Run: headless pygame with SDL's dummy video driver; simulated clock (each Clock.tick advances the game by its frame time, no real sleeping); random seed 0; keys injected as events and as key.get_pressed() state; no mouse input.
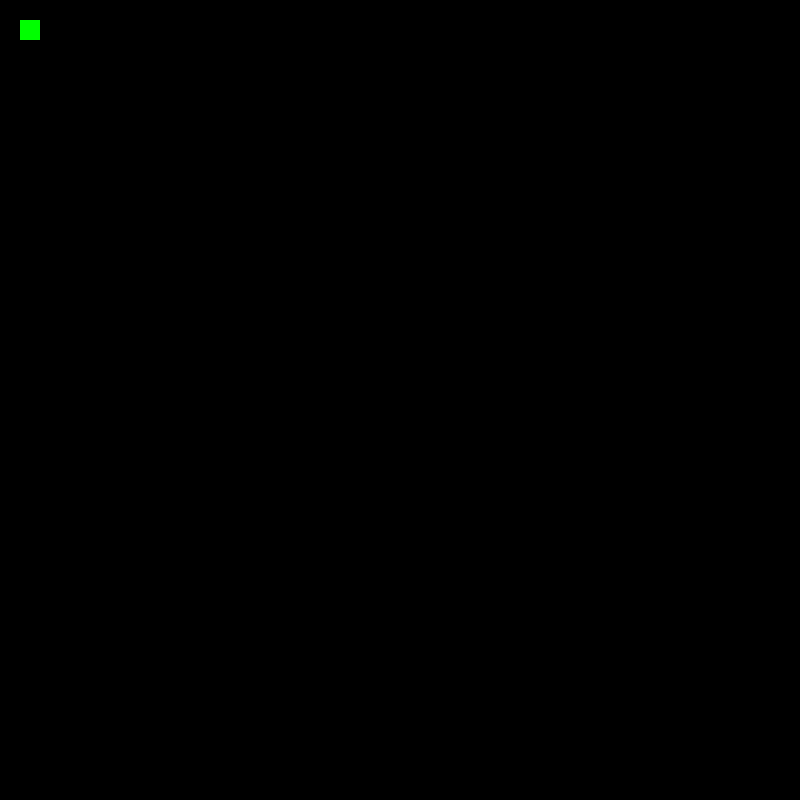
Frame 1 of 4 · flips 1–60 · no input
Frame 2 of 4 · flips 61–180 · tapped SPACE, RETURN · held RIGHT (→), D · screen unchanged from frame 1, image omitted
Frame 3 of 4 · flips 181–300 · held DOWN (↓), S · screen unchanged from frame 2, image omitted
Frame 4 of 4 · flips 301–420 · held LEFT (←), A, UP (↑), W · screen unchanged from frame 3, image omitted

The pygame program that drew these frames:

#Import the pygame library
from operator import truediv

import pygame
from pygame import RESIZABLE

#constant variables
SNEKCOLOR = (0,255,0) #Green
FOODCOLOR = (255,222,33) #Yellow
WIDTH_OF_WINDOW = 800
HEIGHT_OF_WINDOW = 800
SNEK_HEAD_SIZE = (20,20,20,20)

#Global variables
pos_x = 0
pos_y = 0

#Initialize pygame to initialize all the pygame modules
pygame.init()

#Create a resizable window of size determined in the setting variables using .set_mode function
screen = pygame.display.set_mode((WIDTH_OF_WINDOW,HEIGHT_OF_WINDOW), RESIZABLE)

#function that updates the position of the snake every second. While prototyping, only the user can move it forward
def movesnekforward(pos_x, pos_y, is_alive):

    if is_alive == True:
        pos_x += 0
        pos_y += 1

        position_on_screen = pygame.display.set_mode(pos_x,pos_y)
        pygame.draw.rect(position_on_screen,SNEKCOLOR, pygame.Rect(SNEK_HEAD_SIZE))

def isalive():
    if WIDTH_OF_WINDOW + 1 == pos_x:
        return False

    if HEIGHT_OF_WINDOW + 1 == pos_y:
        return False

    if WIDTH_OF_WINDOW - 1 == pos_x:
        return False

    if HEIGHT_OF_WINDOW- 1 == pos_y:
        return False

    return True


#funtion that updates all parts of the game
def updategame(screen):
    #move snake if alive
    movesnekforward(pos_x,pos_y,isalive)

    # The pygame.display.flip() method is used
    # to update content on the display screen
    pygame.display.flip()

#Main Function
#Set the title of the game
pygame.display.set_caption('Nope Rope')

# Draw the snake's head
pygame.draw.rect(screen, SNEKCOLOR, pygame.Rect(SNEK_HEAD_SIZE))

#create variables that will loop the game until the user exits
running = True

while running == True:

    updategame(screen)

    #Check for the user quitting
    for event in pygame.event.get():
        if event.type == pygame.QUIT:
            running = False
